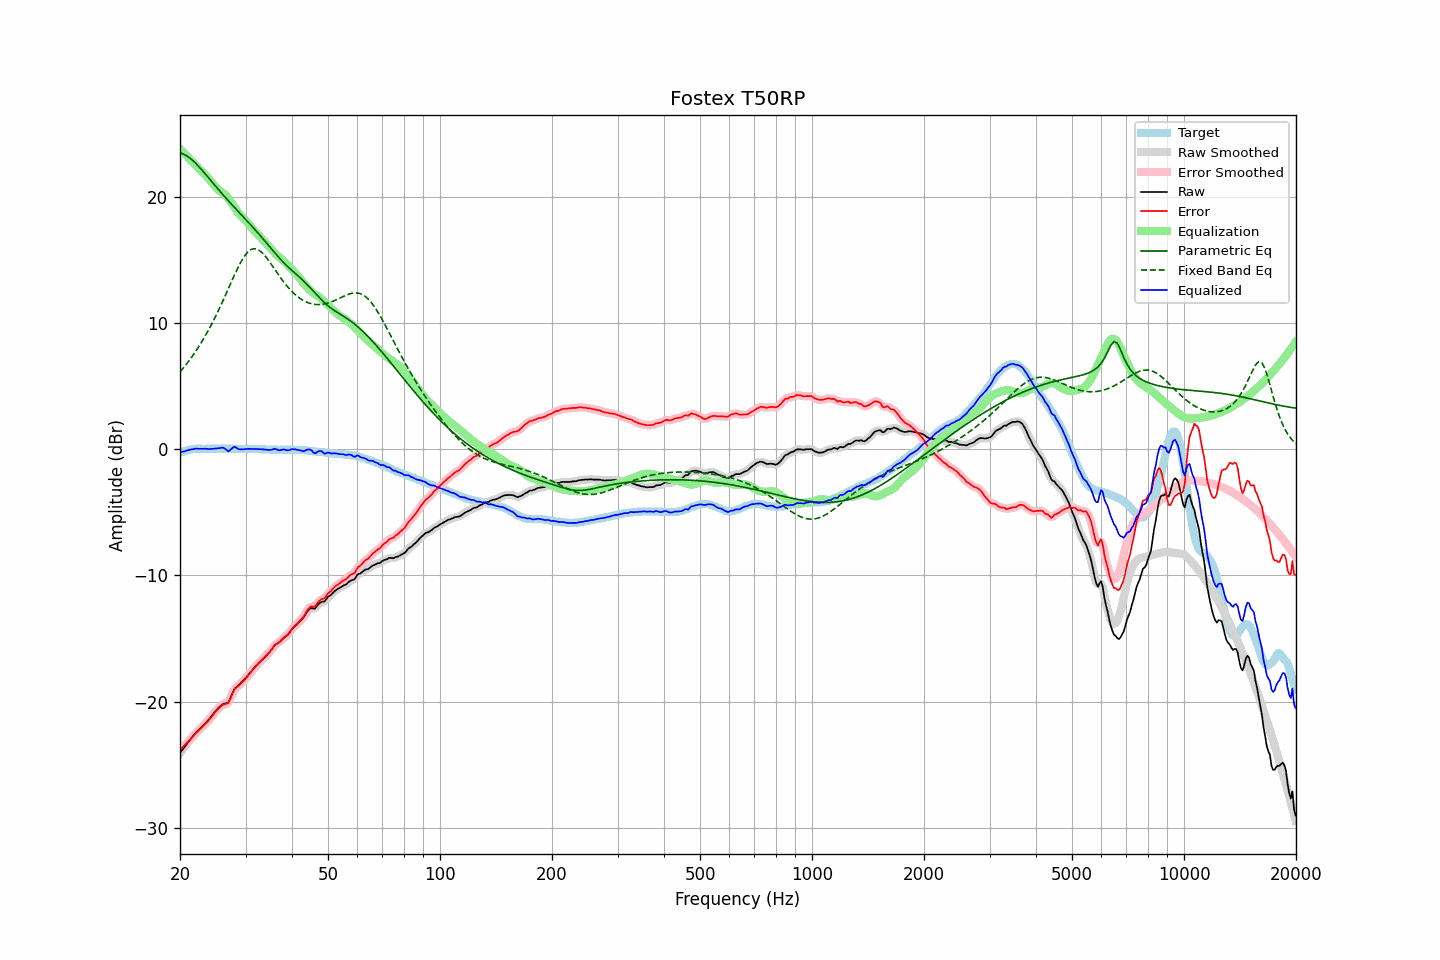

The table this chart was drawn from, first rows:
frequency, raw, error, smoothed, error_smoothed, equalization, parametric_eq, fixed_band_eq, equalized_raw, equalized_smoothed, target
20.00, -24.09, -23.83, -24.09, -23.83, 23.84, 23.52, 6.14, -0.25, -0.25, -0.26
20.20, -23.91, -23.70, -23.92, -23.71, 23.71, 23.48, 6.29, -0.20, -0.21, -0.21
20.40, -23.75, -23.59, -23.75, -23.58, 23.58, 23.43, 6.44, -0.18, -0.17, -0.16
20.61, -23.59, -23.45, -23.58, -23.45, 23.44, 23.37, 6.60, -0.14, -0.14, -0.13
20.81, -23.40, -23.32, -23.41, -23.32, 23.31, 23.30, 6.76, -0.09, -0.10, -0.08
21.02, -23.23, -23.19, -23.23, -23.18, 23.17, 23.21, 6.93, -0.06, -0.06, -0.04
21.23, -23.07, -23.05, -23.07, -23.05, 23.04, 23.13, 7.10, -0.03, -0.03, -0.02
21.44, -22.91, -22.91, -22.91, -22.91, 22.91, 23.02, 7.27, -0.00, -0.00, -0.00
21.66, -22.76, -22.78, -22.75, -22.77, 22.77, 22.91, 7.45, 0.01, 0.02, 0.02
21.87, -22.59, -22.62, -22.60, -22.63, 22.64, 22.79, 7.64, 0.05, 0.04, 0.03
22.09, -22.44, -22.49, -22.45, -22.50, 22.51, 22.66, 7.83, 0.07, 0.06, 0.05
22.31, -22.32, -22.38, -22.32, -22.37, 22.38, 22.53, 8.02, 0.06, 0.06, 0.06
22.54, -22.20, -22.26, -22.20, -22.26, 22.25, 22.39, 8.22, 0.04, 0.05, 0.06
22.76, -22.07, -22.13, -22.08, -22.13, 22.12, 22.25, 8.43, 0.05, 0.05, 0.06
22.99, -21.95, -22.00, -21.95, -22.00, 22.00, 22.11, 8.63, 0.04, 0.05, 0.05
23.22, -21.81, -21.86, -21.82, -21.86, 21.87, 21.96, 8.85, 0.06, 0.05, 0.05
23.45, -21.68, -21.73, -21.69, -21.73, 21.74, 21.81, 9.07, 0.05, 0.05, 0.05
23.69, -21.56, -21.61, -21.55, -21.60, 21.59, 21.66, 9.30, 0.04, 0.04, 0.06
23.92, -21.41, -21.47, -21.41, -21.47, 21.45, 21.51, 9.53, 0.04, 0.04, 0.06
24.16, -21.26, -21.32, -21.26, -21.32, 21.30, 21.35, 9.77, 0.03, 0.04, 0.06
24.40, -21.09, -21.16, -21.09, -21.15, 21.14, 21.20, 10.01, 0.05, 0.05, 0.07
24.65, -20.93, -20.99, -20.93, -20.99, 20.99, 21.05, 10.26, 0.05, 0.06, 0.06
24.89, -20.76, -20.82, -20.77, -20.83, 20.83, 20.90, 10.52, 0.07, 0.07, 0.06
25.14, -20.62, -20.68, -20.62, -20.68, 20.69, 20.75, 10.78, 0.07, 0.07, 0.06
25.39, -20.49, -20.56, -20.49, -20.55, 20.58, 20.60, 11.04, 0.09, 0.09, 0.07
25.65, -20.37, -20.44, -20.37, -20.43, 20.48, 20.45, 11.31, 0.11, 0.12, 0.07
25.91, -20.26, -20.31, -20.26, -20.33, 20.40, 20.30, 11.59, 0.14, 0.13, 0.06
26.16, -20.18, -20.24, -20.19, -20.25, 20.31, 20.16, 11.87, 0.13, 0.12, 0.06
26.43, -20.14, -20.20, -20.16, -20.22, 20.20, 20.02, 12.15, 0.06, 0.04, 0.06
26.69, -20.11, -20.17, -20.12, -20.18, 20.07, 19.87, 12.44, -0.04, -0.05, 0.06
26.96, -20.07, -20.13, -20.02, -20.07, 19.92, 19.73, 12.72, -0.15, -0.10, 0.06
27.23, -19.83, -19.88, -19.82, -19.87, 19.75, 19.59, 13.01, -0.08, -0.07, 0.06
27.50, -19.52, -19.58, -19.53, -19.59, 19.57, 19.45, 13.30, 0.04, 0.04, 0.06
27.77, -19.23, -19.28, -19.23, -19.28, 19.38, 19.31, 13.58, 0.15, 0.14, 0.05
28.05, -18.96, -19.01, -19.01, -19.05, 19.18, 19.18, 13.86, 0.22, 0.17, 0.05
28.33, -18.86, -18.90, -18.85, -18.89, 18.99, 19.04, 14.13, 0.13, 0.14, 0.04
28.62, -18.75, -18.79, -18.74, -18.78, 18.81, 18.90, 14.40, 0.05, 0.07, 0.04
28.90, -18.64, -18.69, -18.64, -18.68, 18.65, 18.77, 14.65, 0.01, 0.01, 0.05
29.19, -18.51, -18.55, -18.51, -18.56, 18.52, 18.63, 14.89, 0.00, 0.00, 0.04
29.48, -18.38, -18.43, -18.39, -18.43, 18.39, 18.49, 15.10, 0.01, 0.01, 0.05
29.78, -18.25, -18.29, -18.25, -18.29, 18.27, 18.36, 15.31, 0.02, 0.02, 0.04
30.08, -18.12, -18.16, -18.11, -18.15, 18.14, 18.22, 15.47, 0.02, 0.03, 0.05
30.38, -17.96, -17.99, -17.96, -18.00, 17.99, 18.08, 15.63, 0.04, 0.03, 0.04
30.68, -17.79, -17.83, -17.80, -17.84, 17.84, 17.95, 15.74, 0.04, 0.04, 0.04
30.99, -17.64, -17.68, -17.64, -17.67, 17.68, 17.81, 15.84, 0.04, 0.04, 0.04
31.30, -17.49, -17.52, -17.49, -17.52, 17.53, 17.67, 15.89, 0.04, 0.04, 0.03
31.61, -17.34, -17.37, -17.35, -17.37, 17.38, 17.53, 15.92, 0.04, 0.04, 0.03
31.93, -17.21, -17.23, -17.20, -17.23, 17.23, 17.38, 15.91, 0.03, 0.03, 0.03
32.24, -17.06, -17.08, -17.07, -17.09, 17.09, 17.24, 15.88, 0.03, 0.03, 0.02
32.57, -16.94, -16.96, -16.94, -16.96, 16.96, 17.09, 15.81, 0.02, 0.02, 0.02
32.89, -16.81, -16.83, -16.81, -16.83, 16.83, 16.95, 15.72, 0.02, 0.02, 0.02
33.22, -16.69, -16.70, -16.69, -16.70, 16.70, 16.80, 15.61, 0.01, 0.01, 0.01
33.55, -16.56, -16.57, -16.57, -16.57, 16.57, 16.65, 15.48, 0.01, 0.00, 0.01
33.89, -16.44, -16.44, -16.44, -16.44, 16.43, 16.50, 15.33, -0.01, -0.01, -0.00
34.23, -16.31, -16.31, -16.31, -16.31, 16.29, 16.35, 15.17, -0.03, -0.03, -0.00
34.57, -16.17, -16.16, -16.18, -16.17, 16.14, 16.19, 15.00, -0.04, -0.04, -0.01
34.92, -16.04, -16.03, -16.03, -16.02, 15.99, 16.04, 14.82, -0.05, -0.04, -0.01
35.27, -15.88, -15.85, -15.86, -15.84, 15.85, 15.89, 14.64, -0.03, -0.01, -0.02
35.62, -15.69, -15.67, -15.70, -15.67, 15.71, 15.74, 14.45, 0.02, 0.01, -0.02
35.97, -15.52, -15.50, -15.55, -15.52, 15.57, 15.59, 14.27, 0.05, 0.02, -0.02
... 635 more rows
